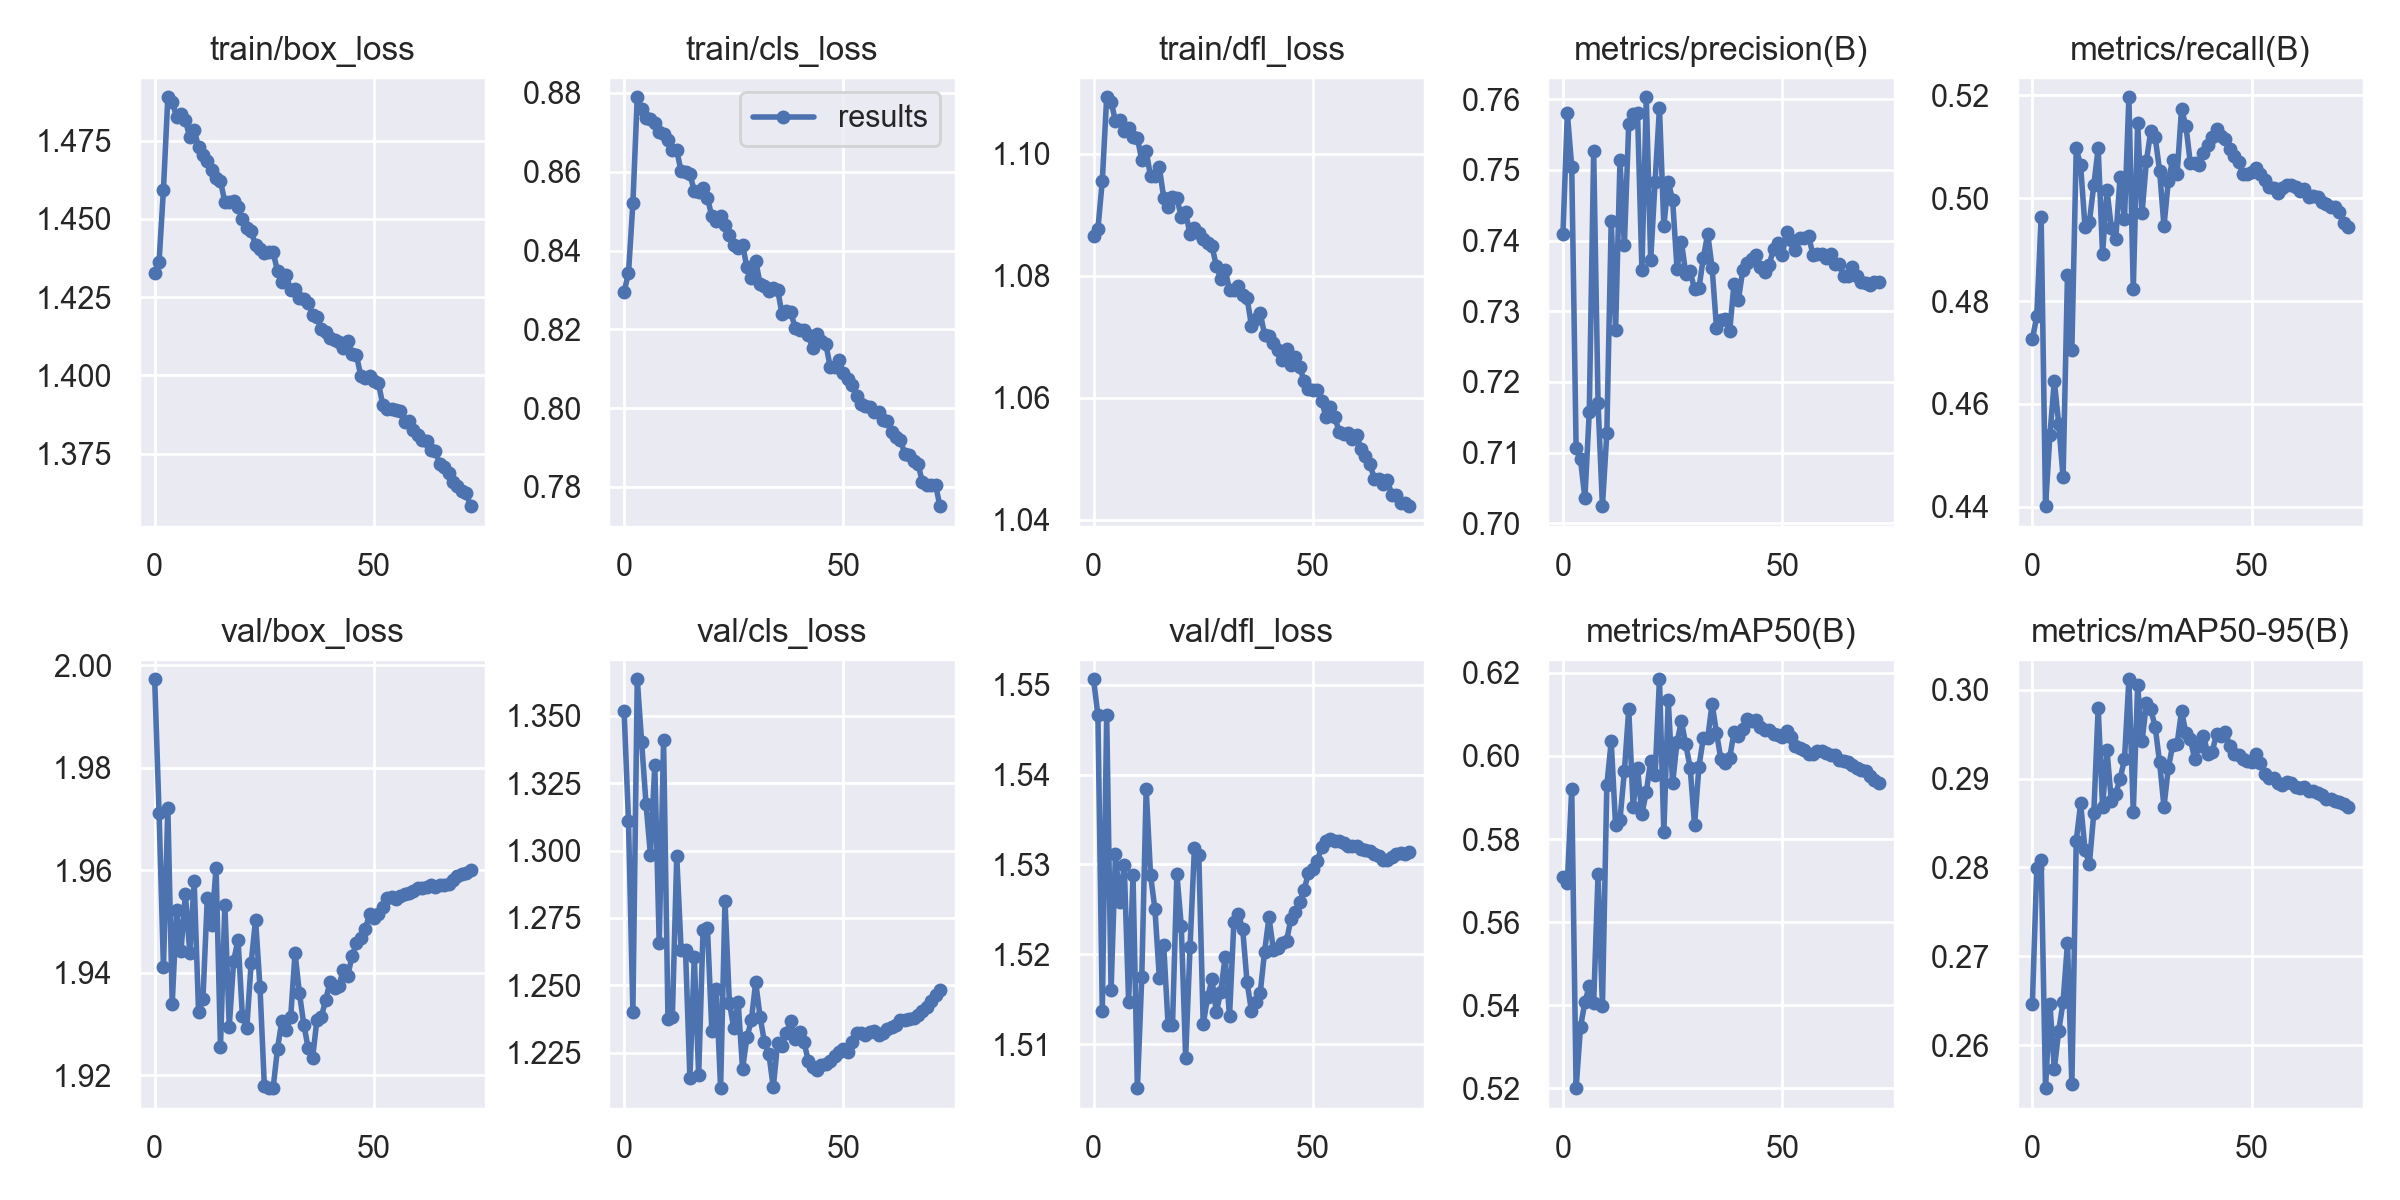

Source data for this figure (header and first rows):
epoch, train/box_loss, train/cls_loss, train/dfl_loss, metrics/precision(B), metrics/recall(B), metrics/mAP50(B), metrics/mAP50-95(B), val/box_loss, val/cls_loss, val/dfl_loss, lr/pg0, lr/pg1, lr/pg2
0, 1.433, 0.8296, 1.087, 0.741, 0.4726, 0.5709, 0.2647, 1.997, 1.352, 1.551, 0.07002, 0.003331, 0.003331
1, 1.436, 0.8343, 1.088, 0.758, 0.477, 0.5695, 0.2799, 1.971, 1.311, 1.547, 0.03996, 0.006598, 0.006598
2, 1.459, 0.8519, 1.096, 0.7504, 0.4963, 0.592, 0.2808, 1.941, 1.24, 1.514, 0.009826, 0.009799, 0.009799
3, 1.489, 0.8789, 1.109, 0.7106, 0.4401, 0.52, 0.2551, 1.972, 1.363, 1.547, 0.009703, 0.009703, 0.009703
4, 1.487, 0.8758, 1.109, 0.7091, 0.454, 0.5347, 0.2647, 1.934, 1.34, 1.516, 0.009703, 0.009703, 0.009703
5, 1.483, 0.8736, 1.105, 0.7035, 0.4645, 0.5408, 0.2573, 1.952, 1.317, 1.531, 0.009604, 0.009604, 0.009604
6, 1.483, 0.8734, 1.106, 0.7158, 0.4561, 0.5446, 0.2616, 1.944, 1.298, 1.526, 0.009505, 0.009505, 0.009505
7, 1.482, 0.8724, 1.104, 0.7527, 0.4458, 0.5405, 0.2648, 1.955, 1.332, 1.53, 0.009406, 0.009406, 0.009406
8, 1.476, 0.87, 1.104, 0.7171, 0.4851, 0.5715, 0.2715, 1.944, 1.266, 1.515, 0.009307, 0.009307, 0.009307
9, 1.478, 0.8696, 1.103, 0.7024, 0.4706, 0.5397, 0.2556, 1.958, 1.341, 1.529, 0.009208, 0.009208, 0.009208
10, 1.473, 0.868, 1.103, 0.7127, 0.5097, 0.5929, 0.283, 1.932, 1.237, 1.505, 0.009109, 0.009109, 0.009109
11, 1.47, 0.8656, 1.099, 0.7427, 0.5064, 0.6035, 0.2872, 1.935, 1.238, 1.518, 0.00901, 0.00901, 0.00901
12, 1.468, 0.8654, 1.101, 0.7273, 0.4944, 0.5833, 0.2819, 1.955, 1.298, 1.538, 0.008911, 0.008911, 0.008911
13, 1.466, 0.8601, 1.096, 0.7514, 0.4955, 0.5847, 0.2804, 1.949, 1.263, 1.529, 0.008812, 0.008812, 0.008812
14, 1.463, 0.8599, 1.096, 0.7394, 0.5026, 0.5963, 0.2861, 1.96, 1.263, 1.525, 0.008713, 0.008713, 0.008713
15, 1.462, 0.8595, 1.098, 0.7565, 0.5097, 0.6112, 0.298, 1.926, 1.216, 1.517, 0.008614, 0.008614, 0.008614
16, 1.455, 0.855, 1.093, 0.758, 0.4892, 0.5877, 0.2868, 1.953, 1.26, 1.521, 0.008515, 0.008515, 0.008515
17, 1.455, 0.8548, 1.091, 0.7581, 0.5016, 0.597, 0.2932, 1.929, 1.217, 1.512, 0.008416, 0.008416, 0.008416
18, 1.456, 0.8559, 1.093, 0.7358, 0.4943, 0.5861, 0.2875, 1.942, 1.271, 1.512, 0.008317, 0.008317, 0.008317
19, 1.454, 0.8534, 1.093, 0.7603, 0.492, 0.5913, 0.2883, 1.946, 1.271, 1.529, 0.008218, 0.008218, 0.008218
20, 1.45, 0.8486, 1.09, 0.7372, 0.5042, 0.5988, 0.29, 1.931, 1.233, 1.523, 0.008119, 0.008119, 0.008119
21, 1.447, 0.8474, 1.09, 0.7483, 0.496, 0.5954, 0.2922, 1.929, 1.249, 1.508, 0.00802, 0.00802, 0.00802
22, 1.446, 0.8489, 1.087, 0.7588, 0.5196, 0.6185, 0.3012, 1.942, 1.212, 1.521, 0.007921, 0.007921, 0.007921
23, 1.442, 0.8464, 1.088, 0.7421, 0.4823, 0.5816, 0.2862, 1.95, 1.281, 1.532, 0.007822, 0.007822, 0.007822
24, 1.44, 0.844, 1.087, 0.7483, 0.5147, 0.6135, 0.3005, 1.937, 1.244, 1.531, 0.007723, 0.007723, 0.007723
25, 1.439, 0.8415, 1.086, 0.7458, 0.4971, 0.5934, 0.2942, 1.918, 1.234, 1.512, 0.007624, 0.007624, 0.007624
26, 1.439, 0.8405, 1.085, 0.736, 0.5073, 0.6033, 0.2985, 1.918, 1.244, 1.515, 0.007525, 0.007525, 0.007525
27, 1.439, 0.8415, 1.085, 0.7398, 0.5131, 0.6083, 0.2978, 1.917, 1.219, 1.517, 0.007426, 0.007426, 0.007426
28, 1.433, 0.8357, 1.082, 0.7353, 0.5119, 0.6028, 0.2958, 1.925, 1.231, 1.514, 0.007327, 0.007327, 0.007327
29, 1.43, 0.833, 1.079, 0.7357, 0.5054, 0.5971, 0.2918, 1.931, 1.237, 1.516, 0.007228, 0.007228, 0.007228
30, 1.432, 0.8373, 1.081, 0.7331, 0.4945, 0.5833, 0.2869, 1.929, 1.251, 1.52, 0.007129, 0.007129, 0.007129
31, 1.427, 0.8316, 1.078, 0.7333, 0.5034, 0.5974, 0.2912, 1.931, 1.238, 1.513, 0.00703, 0.00703, 0.00703
32, 1.428, 0.8309, 1.078, 0.7376, 0.5074, 0.6043, 0.2938, 1.944, 1.229, 1.524, 0.006931, 0.006931, 0.006931
33, 1.425, 0.8296, 1.078, 0.7409, 0.5048, 0.6042, 0.2939, 1.936, 1.225, 1.524, 0.006832, 0.006832, 0.006832
34, 1.425, 0.8305, 1.077, 0.7362, 0.5173, 0.6125, 0.2976, 1.93, 1.212, 1.523, 0.006733, 0.006733, 0.006733
35, 1.423, 0.8301, 1.076, 0.7277, 0.5141, 0.6056, 0.2951, 1.925, 1.229, 1.517, 0.006634, 0.006634, 0.006634
36, 1.419, 0.8239, 1.072, 0.7288, 0.5069, 0.5992, 0.2944, 1.923, 1.228, 1.514, 0.006535, 0.006535, 0.006535
37, 1.419, 0.8247, 1.073, 0.7289, 0.5069, 0.5984, 0.2922, 1.931, 1.232, 1.515, 0.006436, 0.006436, 0.006436
38, 1.415, 0.8244, 1.074, 0.7271, 0.5064, 0.5995, 0.2937, 1.931, 1.237, 1.516, 0.006337, 0.006337, 0.006337
39, 1.414, 0.8203, 1.07, 0.7339, 0.5088, 0.6056, 0.2949, 1.935, 1.23, 1.52, 0.006238, 0.006238, 0.006238
40, 1.412, 0.8198, 1.07, 0.7317, 0.5103, 0.6048, 0.2928, 1.938, 1.233, 1.524, 0.006139, 0.006139, 0.006139
41, 1.411, 0.8198, 1.069, 0.7358, 0.5119, 0.6064, 0.293, 1.937, 1.229, 1.52, 0.00604, 0.00604, 0.00604
42, 1.411, 0.8184, 1.068, 0.7368, 0.5134, 0.609, 0.295, 1.938, 1.222, 1.521, 0.005941, 0.005941, 0.005941
43, 1.409, 0.8152, 1.066, 0.7374, 0.5122, 0.6084, 0.2948, 1.941, 1.22, 1.521, 0.005842, 0.005842, 0.005842
44, 1.411, 0.8187, 1.068, 0.738, 0.5115, 0.6087, 0.2953, 1.939, 1.219, 1.522, 0.005743, 0.005743, 0.005743
45, 1.407, 0.8171, 1.065, 0.7363, 0.5095, 0.6069, 0.2937, 1.943, 1.22, 1.524, 0.005644, 0.005644, 0.005644
46, 1.406, 0.8162, 1.067, 0.7355, 0.5083, 0.6063, 0.2928, 1.946, 1.221, 1.525, 0.005545, 0.005545, 0.005545
47, 1.4, 0.8104, 1.065, 0.7366, 0.5071, 0.6062, 0.2926, 1.947, 1.222, 1.526, 0.005446, 0.005446, 0.005446
48, 1.399, 0.8104, 1.063, 0.7388, 0.5048, 0.6054, 0.2923, 1.949, 1.224, 1.527, 0.005347, 0.005347, 0.005347
49, 1.4, 0.8122, 1.062, 0.7397, 0.5046, 0.605, 0.292, 1.951, 1.225, 1.529, 0.005248, 0.005248, 0.005248
50, 1.398, 0.8089, 1.061, 0.7379, 0.5052, 0.6046, 0.2919, 1.951, 1.227, 1.53, 0.005149, 0.005149, 0.005149
51, 1.398, 0.8074, 1.061, 0.7413, 0.5059, 0.6061, 0.2927, 1.952, 1.225, 1.53, 0.00505, 0.00505, 0.00505
52, 1.391, 0.8058, 1.059, 0.7401, 0.5048, 0.6045, 0.2917, 1.953, 1.229, 1.532, 0.004951, 0.004951, 0.004951
53, 1.389, 0.8032, 1.057, 0.7386, 0.5035, 0.6025, 0.2905, 1.955, 1.232, 1.533, 0.004852, 0.004852, 0.004852
54, 1.389, 0.8011, 1.058, 0.7404, 0.5021, 0.6019, 0.2901, 1.955, 1.232, 1.533, 0.004753, 0.004753, 0.004753
55, 1.389, 0.8005, 1.057, 0.7403, 0.502, 0.6015, 0.2901, 1.954, 1.232, 1.533, 0.004654, 0.004654, 0.004654
56, 1.389, 0.8002, 1.054, 0.7406, 0.5011, 0.6005, 0.2895, 1.955, 1.233, 1.533, 0.004555, 0.004555, 0.004555
57, 1.385, 0.7989, 1.054, 0.738, 0.5019, 0.6005, 0.2893, 1.955, 1.233, 1.532, 0.004456, 0.004456, 0.004456
58, 1.385, 0.799, 1.054, 0.7381, 0.5025, 0.6011, 0.2896, 1.956, 1.232, 1.532, 0.004357, 0.004357, 0.004357
59, 1.383, 0.7969, 1.053, 0.7382, 0.5027, 0.6011, 0.2895, 1.956, 1.232, 1.532, 0.004258, 0.004258, 0.004258
... 13 more rows
